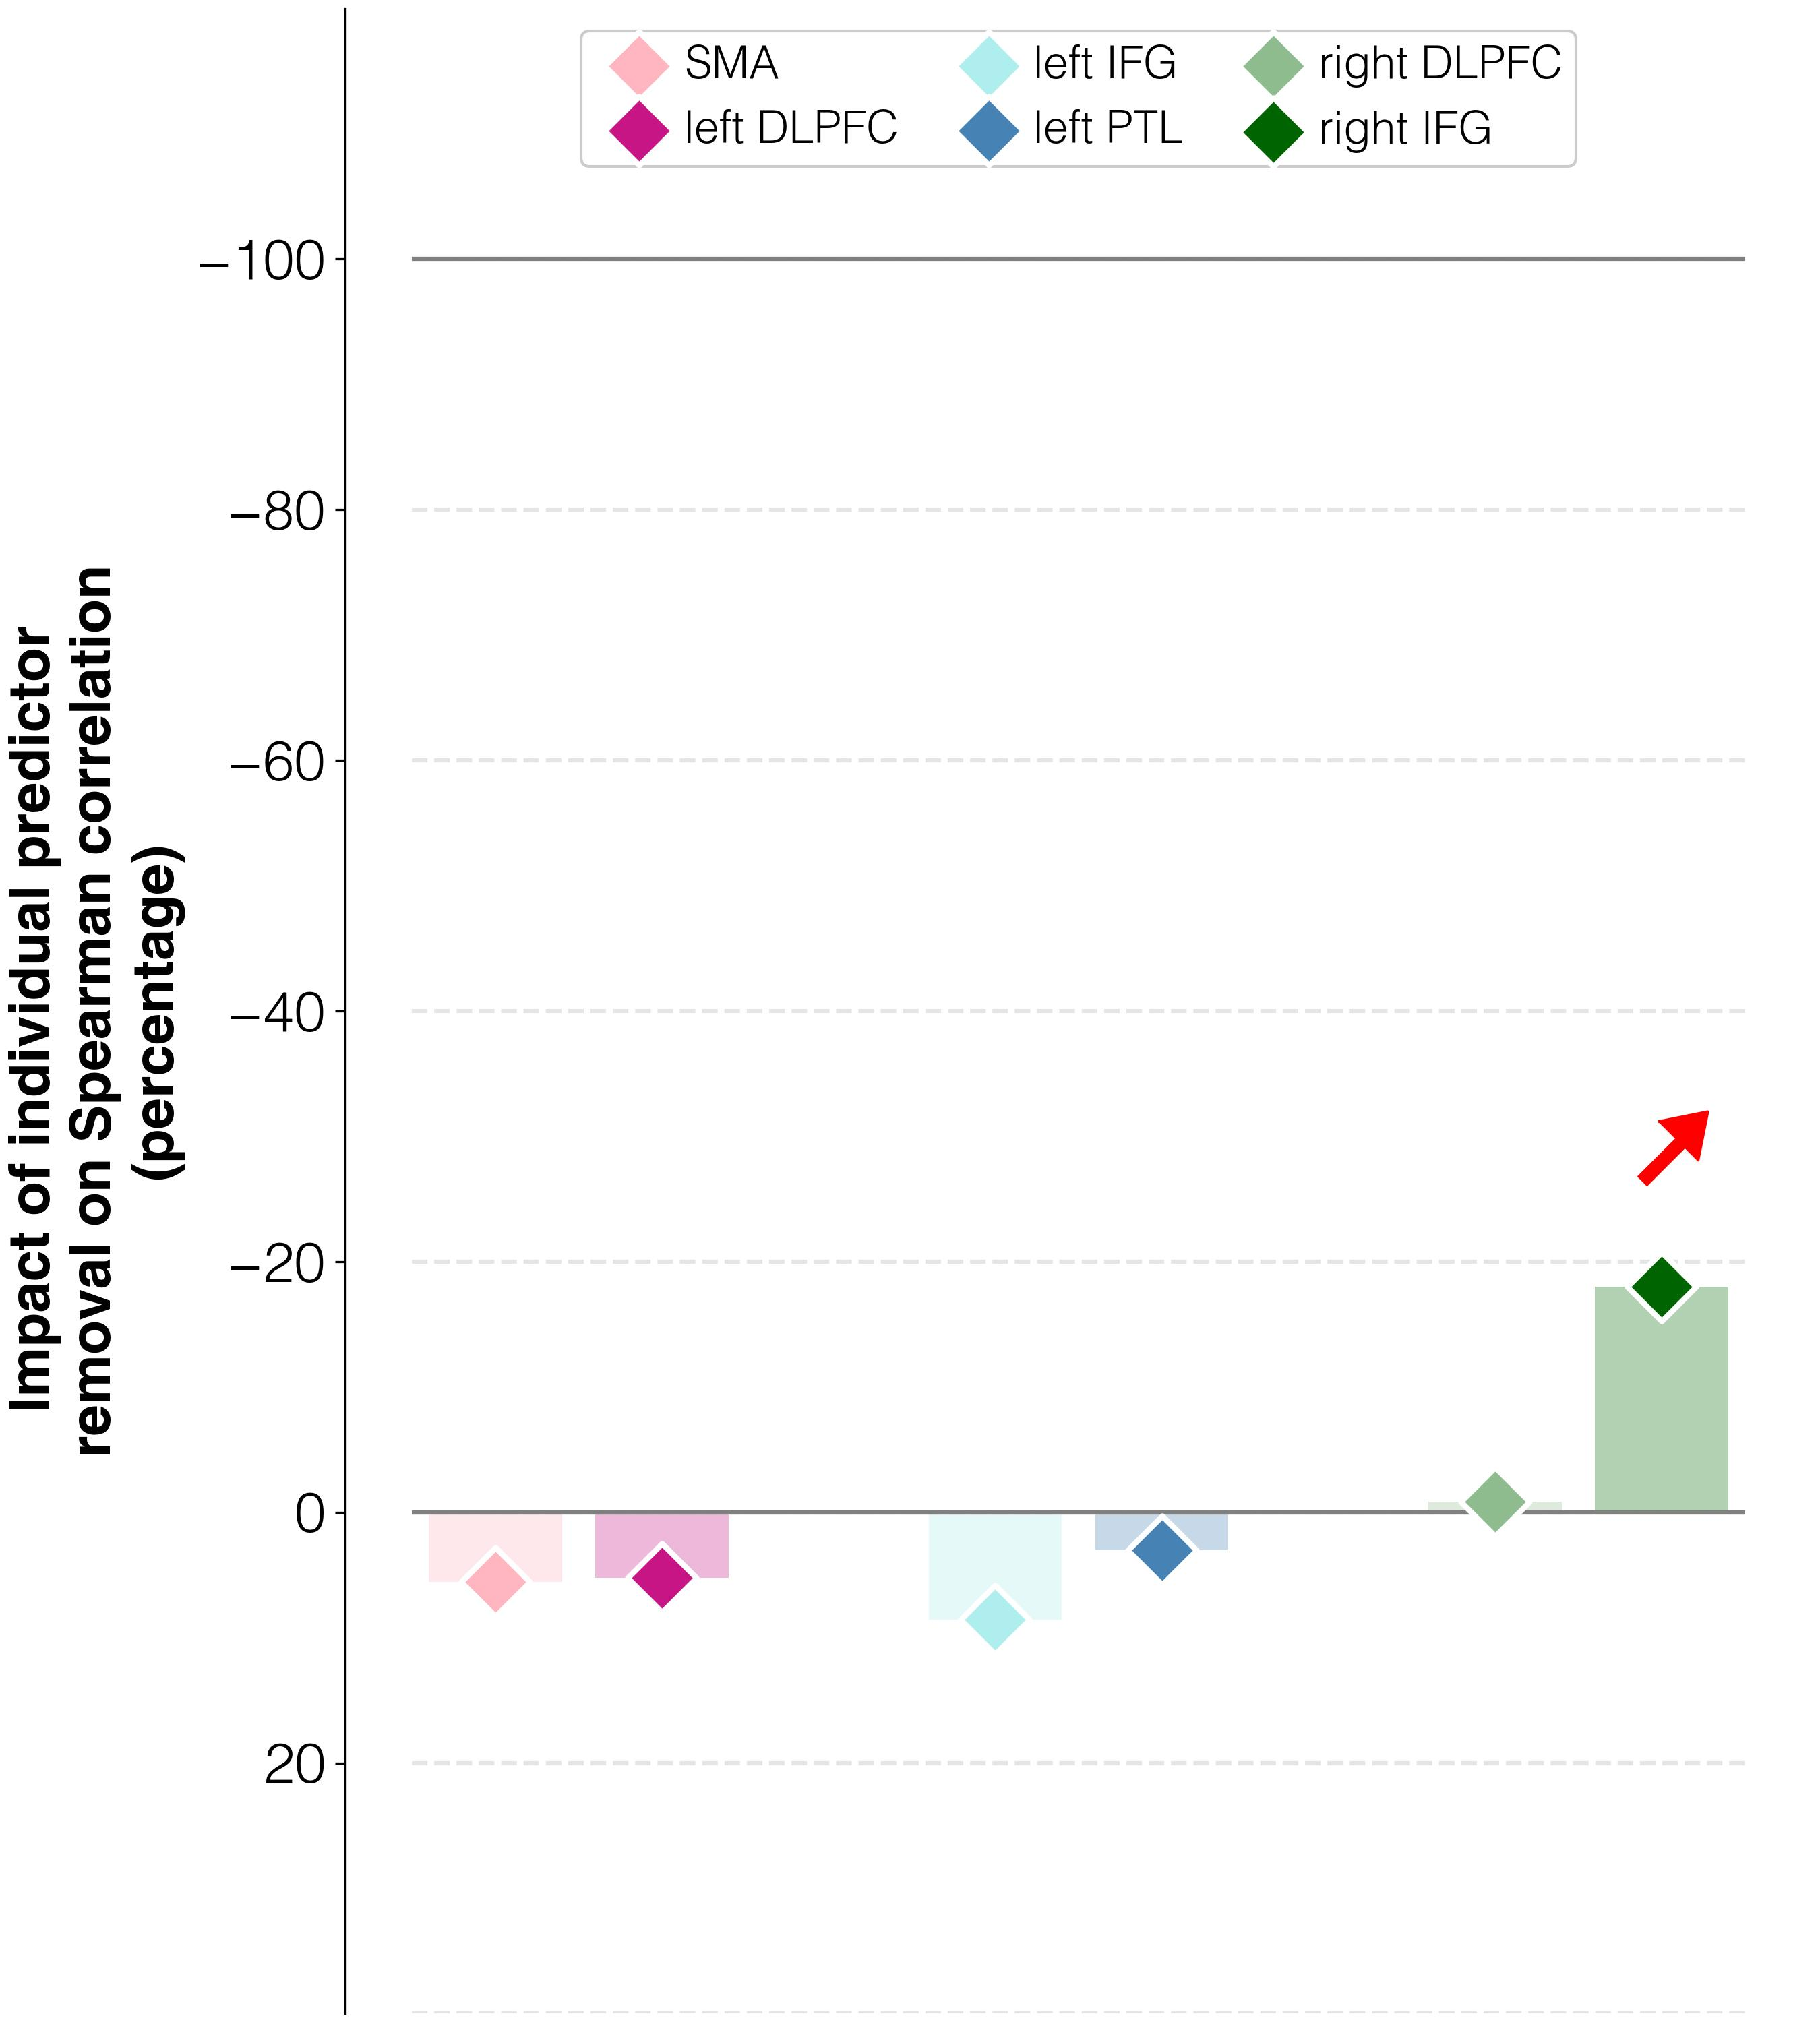

The data file committed next to this chart (first rows):
target	predictor	ablation_impact (percent)	ablation_rho	weight	FDR_p	raw_p
improvements T3-T1	activations T3 w/o L_SMA_T3	5.5	0.256	-0.04057	0.00055	0.0002
improvements T3-T1	activations T3 w/o L_DLPFC_T3	5.2	0.255	-0.00784	0.2556	0.1892
improvements T3-T1	activations T3 w/o L_IFGorb_T3	8.5	0.263	-0.01629	0.03227	0.0172
improvements T3-T1	activations T3 w/o L_PTL_T3	3.0	0.249	0.0251	0.00055	0.0002
improvements T3-T1	activations T3 w/o R_DLPFC_T3	-0.9	0.24	0.03133	0.00055	0.0002
improvements T3-T1	activations T3 w/o R_IFGorb_T3	-18.0	0.199	0.06384	0.00055	0.0002
